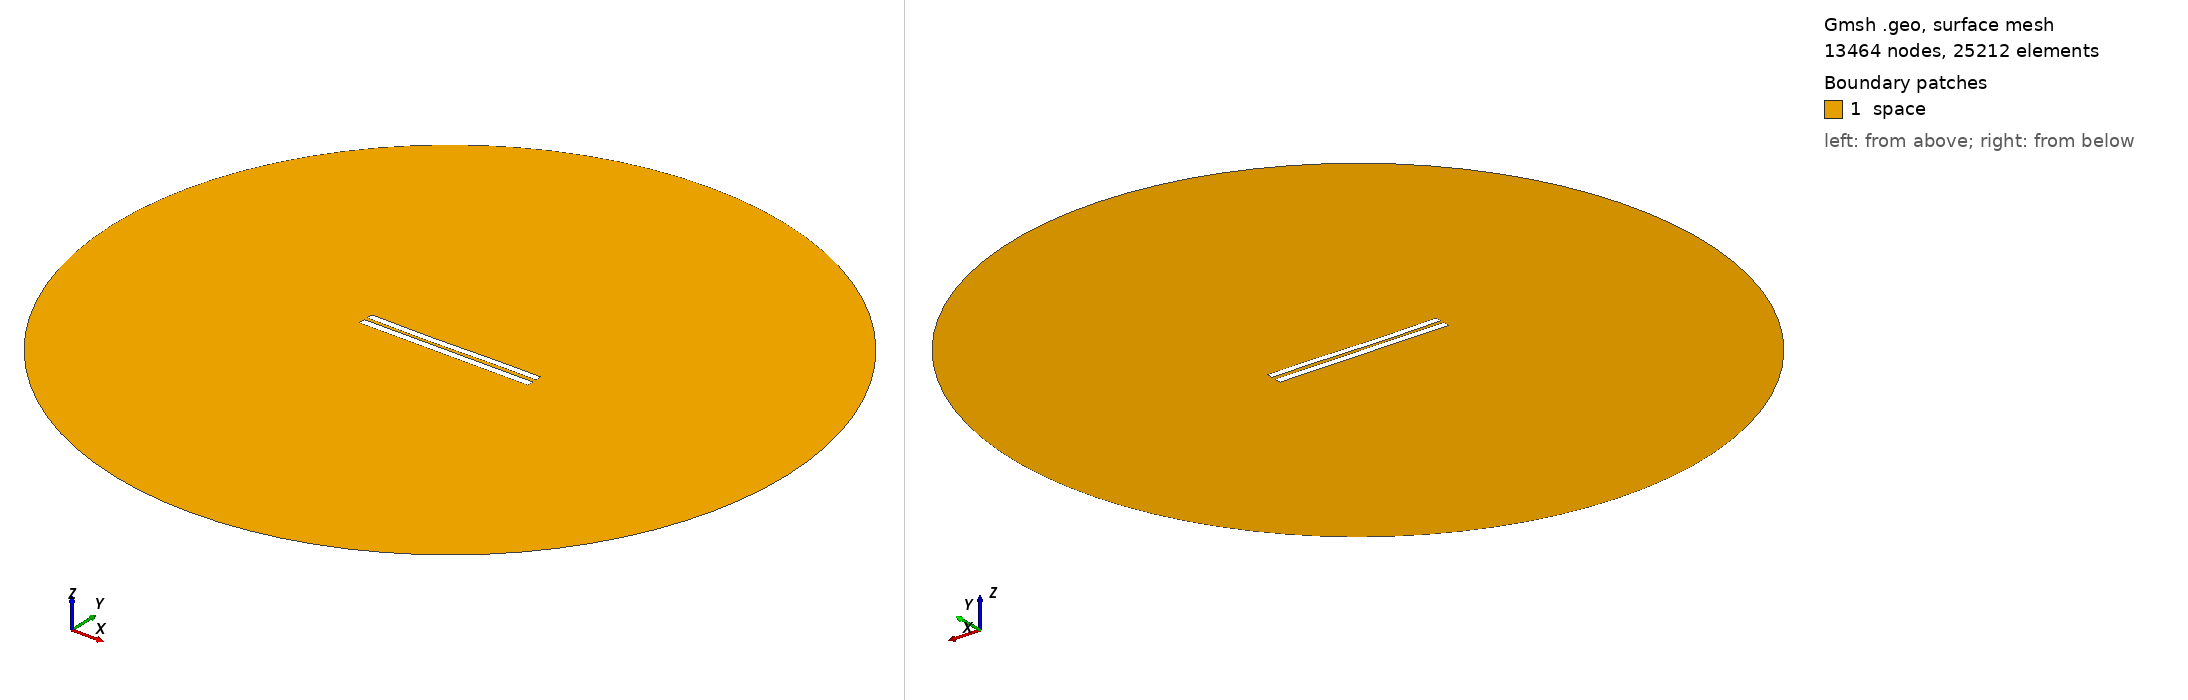

Gmsh geometry script, surface-meshed: 13464 nodes, 25212 surface elements. Boundary patches (legend numbers): 1 space. Left view from above one corner, right view from below the opposite corner. Legend entries are the model's physical surfaces. The drawing asked Gmsh for element sizes between 1% and 20% of the model's largest extent; the script's own settings can give other sizes.

=== 4878.geo (drawn) ===
//---------------------------------------
// Geometry kernel
//---------------------------------------

SetFactory("OpenCASCADE");



//---------------------------------------
// Parameters of the geometry
//---------------------------------------

// Overetch of the upper plate
overetch = 0.125;

// Distance between the plates
distance = 2.0;

// Discretization over the x axis (for the deformation)
nx = 50; 

// Length of the plate
L = 100 - overetch; 

// Number of modes
n = 4; 

// 1st mode coefficient
coeff(1) = 0.15;
beta(1) = 0.596864 * 3.1415926535 / L;

// 2nd mode coefficient
coeff(2) = -0.15;
beta(2) = 1.49418 * 3.1415926535 / L;

// 3rd mode coefficient
coeff(3) = -0.15;
beta(3) = 2.50025 * 3.1415926535 / L;

// 4th mode coefficient
coeff(4) = 0.0;
beta(4) = 3.49999 * 3.1415926535 / L;



//---------------------------------------
// Upper plate (deformed rectangle)
//---------------------------------------

// Coordiantes of the upper plate
xmin = -50;
xmax = 50 - overetch;

// Height of the upper plate
yheight = 4 - 2 * overetch;

// Indexes of the points
UpperID[] = {};
LowerID[] = {};
LeftID[] = {};
RightID[] = {};

// Point index
p = 1;

// Horizontal edges
For i In {1:nx}
    x = xmin + (i-1)*(xmax - xmin)/(nx-1);

    y_bottom = distance / 2 + overetch;
    For j In {1:n}
        C = (Cosh(beta(j)*L) + Cos(beta(j)*L)) / (Sinh(beta(j)*L) + Sin(beta(j)*L));
        y_bottom  = y_bottom + coeff(j) * (Cosh(beta(j)*(x+50)) - Cos(beta(j)*(x+50)) - C * (Sinh(beta(j)*(x+50)) - Sin(beta(j)*(x+50))));
    EndFor

    y_top = y_bottom + yheight;

    Point(p) = {x, y_top, 0, 1.0};
    UpperID[i] = p;
    p = p + 1;

    Point(p) = {x, y_bottom, 0, 1.0};
    LowerID[i] = p;
    p = p + 1;
EndFor

// Create point lists
UpperPts[] = {}; LowerPts[] = {};
For i In {1:nx}
  UpperPts[] += {UpperID[i]};
  LowerPts[] += {LowerID[i]};
EndFor

// Build splines
Spline(1) = {UpperPts[]};
Spline(2) = {LowerPts[]};
Line(3) = {LowerPts[nx-1], UpperPts[nx-1]};
Line(4) = {LowerPts[0], UpperPts[0]};

// Build the plane surface
Curve Loop(1) = {2, 3, -1, -4};
Plane Surface(1) = {1};



//---------------------------------------
// Lower plate (rectangle)
//---------------------------------------

// Vertices
Point(1001) = {-50, -1, 0, 1.0};
Point(1002) = { 50, -1, 0, 1.0};
Point(1003) = { 50,  -5, 0, 1.0};
Point(1004) = {-50,  -5, 0, 1.0};

// Edges
Line(5) = {1001, 1002};
Line(6) = {1002, 1003};
Line(7) = {1003, 1004};
Line(8) = {1004, 1001};

// Plane surface
Line Loop(2) = {5, 6, 7, 8};
Plane Surface(2) = {2}; 



//---------------------------------------
// Outer (fictious) boundary
//---------------------------------------

// Points
Point(1005) = {0, 0, 0};       // Center
Point(1006) = {200, 0, 0};     // Start point
Point(1007) = {0, 200, 0};     // 90 degrees
Point(1008) = {-200, 0, 0};    // 180 degrees
Point(1009) = {0, -200, 0};    // 270 degrees

// Circle arcs (each needs start, center, end)
Circle(9) = {1006, 1005, 1007};
Circle(10) = {1007, 1005, 1008};
Circle(11) = {1008, 1005, 1009};
Circle(12) = {1009, 1005, 1006};

// Plane surface for the entire domain
Curve Loop(3) = {9, 10, 11, 12};
Surface(3) = {3};

// Subtract the plates from the whole domain to obtain the actual domain where we want to solve the equations
BooleanDifference{ Surface{3}; Delete; }{ Surface{1}; Surface{2}; Delete; }




//---------------------------------------
// Transfinite Lines/Curves
//---------------------------------------

// Set the number of points on the boundaries
r = 7;

// Plates
Transfinite Curve {1, 2} = 50*r Using Progression 1;
Transfinite Curve {3, 4} = 2*r Using Progression 1;
Transfinite Line {5, 7} = 50*r Using Progression 1;
Transfinite Line {6, 8} = 2*r Using Progression 1;

// Outer boundary
Transfinite Line {9, 10, 11, 12} = 20 Using Progression 1;



//---------------------------------------
// Physical groups
//---------------------------------------                

// Physical curves (boundaries)
Physical Line("force_segment", 10) = {2};
Physical Line("upper_plate", 11) = {1, 3, 4};
Physical Line("lower_plate", 12) = {5, 6, 7, 8};
Physical Line("boundary", 20) = {9, 10, 11, 12};

// Physical Surfaces
Physical Surface("space", 30) = {3};



//---------------------------------------
// 6. Generate the Mesh
//---------------------------------------

// 2D mesh generation
Mesh 2;
